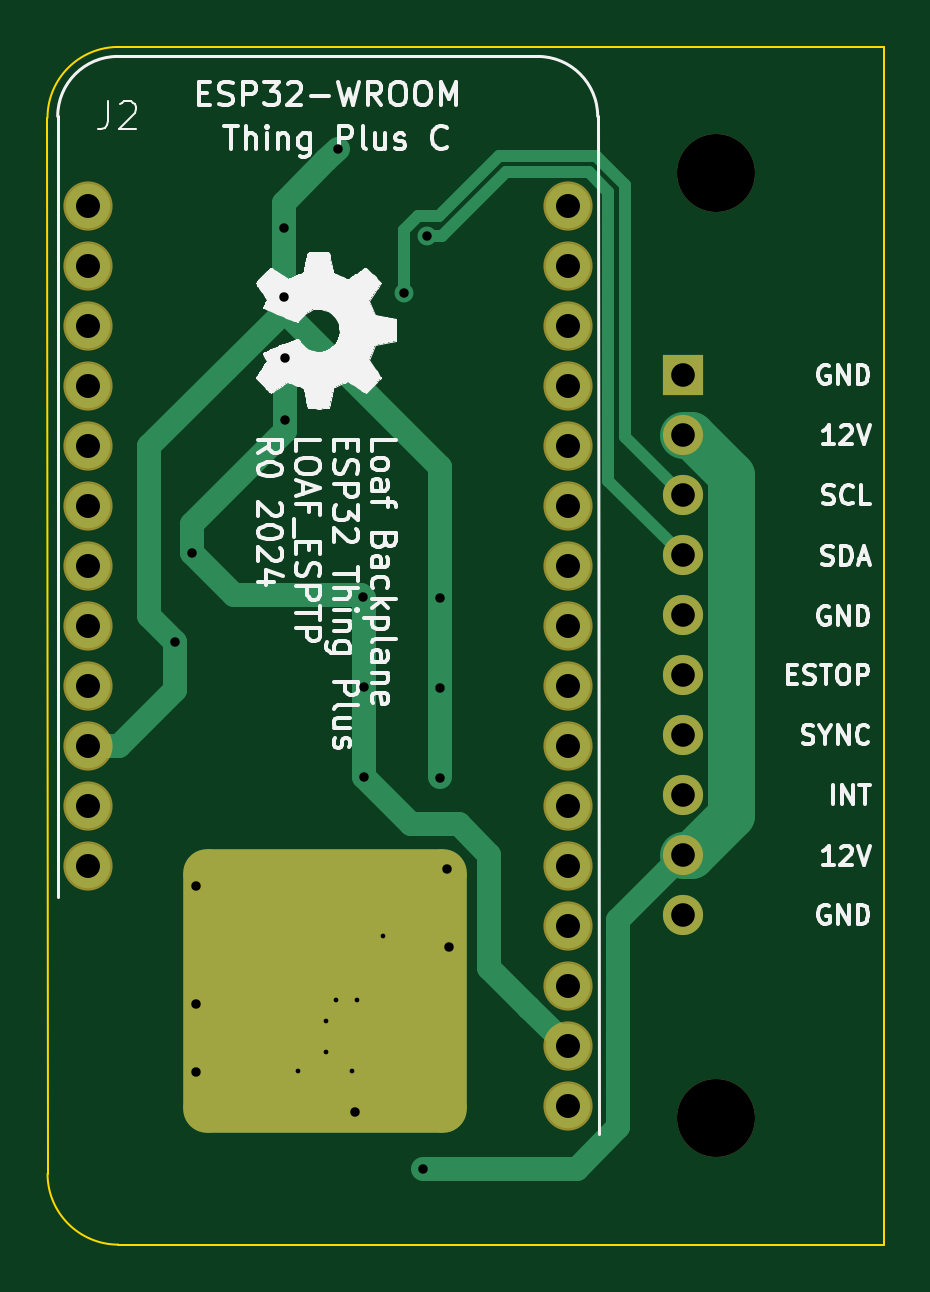
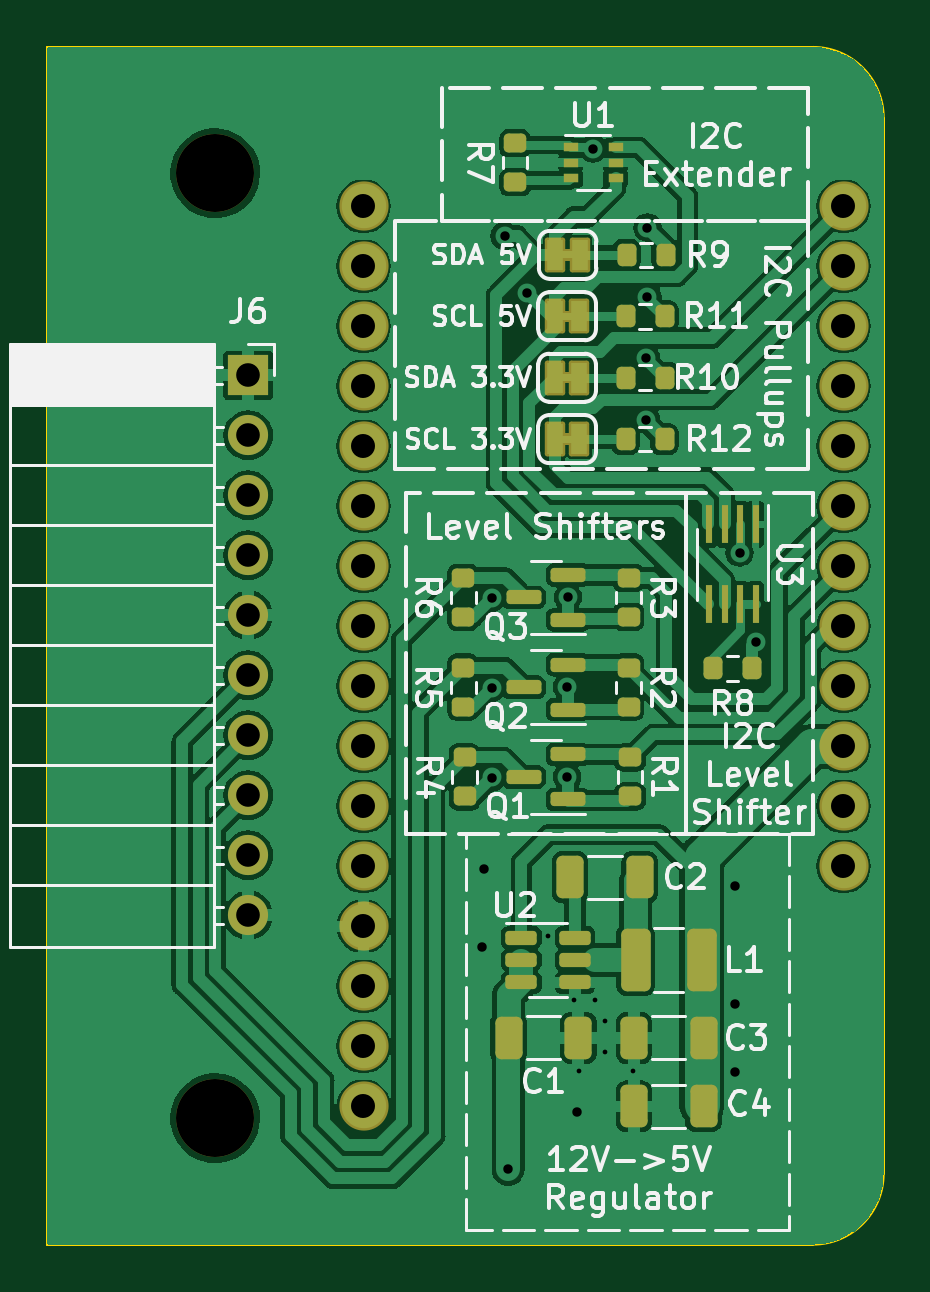
Circuit board: 11 layer files. Board 35.4 x 50.7 mm.
- bottom_copper: BREAD_Loaf-B_Cu.gbr (145856 bytes)
- bottom_mask: BREAD_Loaf-B_Mask.gbr (6033 bytes)
- paste: BREAD_Loaf-B_Paste.gbr (3913 bytes)
- bottom_silk: BREAD_Loaf-B_Silkscreen.gbr (77122 bytes)
- outline: BREAD_Loaf-Edge_Cuts.gbr (827 bytes)
- top_copper: BREAD_Loaf-F_Cu.gbr (7543 bytes)
- top_mask: BREAD_Loaf-F_Mask.gbr (2297 bytes)
- paste: BREAD_Loaf-F_Paste.gbr (1160 bytes)
- top_silk: BREAD_Loaf-F_Silkscreen.gbr (60764 bytes)
- drill: BREAD_Loaf-NPTH.drl (365 bytes)
- drill: BREAD_Loaf-PTH.drl (1561 bytes)

=== bottom_copper: BREAD_Loaf-B_Cu.gbr (145856 bytes, source omitted) ===
=== bottom_mask: BREAD_Loaf-B_Mask.gbr ===
%TF.GenerationSoftware,KiCad,Pcbnew,7.0.9*%
%TF.CreationDate,2024-02-09T11:23:59-05:00*%
%TF.ProjectId,BREAD_Loaf,42524541-445f-44c6-9f61-662e6b696361,rev?*%
%TF.SameCoordinates,PX2fdfdc0PY36746e0*%
%TF.FileFunction,Soldermask,Bot*%
%TF.FilePolarity,Negative*%
%FSLAX46Y46*%
G04 Gerber Fmt 4.6, Leading zero omitted, Abs format (unit mm)*
G04 Created by KiCad (PCBNEW 7.0.9) date 2024-02-09 11:23:59*
%MOMM*%
%LPD*%
G01*
G04 APERTURE LIST*
G04 Aperture macros list*
%AMRoundRect*
0 Rectangle with rounded corners*
0 $1 Rounding radius*
0 $2 $3 $4 $5 $6 $7 $8 $9 X,Y pos of 4 corners*
0 Add a 4 corners polygon primitive as box body*
4,1,4,$2,$3,$4,$5,$6,$7,$8,$9,$2,$3,0*
0 Add four circle primitives for the rounded corners*
1,1,$1+$1,$2,$3*
1,1,$1+$1,$4,$5*
1,1,$1+$1,$6,$7*
1,1,$1+$1,$8,$9*
0 Add four rect primitives between the rounded corners*
20,1,$1+$1,$2,$3,$4,$5,0*
20,1,$1+$1,$4,$5,$6,$7,0*
20,1,$1+$1,$6,$7,$8,$9,0*
20,1,$1+$1,$8,$9,$2,$3,0*%
G04 Aperture macros list end*
%ADD10C,2.082800*%
%ADD11C,3.302000*%
%ADD12R,1.700000X1.700000*%
%ADD13O,1.700000X1.700000*%
%ADD14RoundRect,0.101600X-0.330200X-0.635000X0.330200X-0.635000X0.330200X0.635000X-0.330200X0.635000X0*%
%ADD15RoundRect,0.200000X-0.275000X0.200000X-0.275000X-0.200000X0.275000X-0.200000X0.275000X0.200000X0*%
%ADD16RoundRect,0.150000X-0.587500X-0.150000X0.587500X-0.150000X0.587500X0.150000X-0.587500X0.150000X0*%
%ADD17RoundRect,0.200000X-0.200000X-0.275000X0.200000X-0.275000X0.200000X0.275000X-0.200000X0.275000X0*%
%ADD18RoundRect,0.250000X-0.325000X-0.650000X0.325000X-0.650000X0.325000X0.650000X-0.325000X0.650000X0*%
%ADD19RoundRect,0.250000X0.325000X0.650000X-0.325000X0.650000X-0.325000X-0.650000X0.325000X-0.650000X0*%
%ADD20RoundRect,0.150000X0.512500X0.150000X-0.512500X0.150000X-0.512500X-0.150000X0.512500X-0.150000X0*%
%ADD21R,0.650000X0.400000*%
%ADD22R,0.300000X1.600000*%
%ADD23RoundRect,0.200000X0.200000X0.275000X-0.200000X0.275000X-0.200000X-0.275000X0.200000X-0.275000X0*%
%ADD24RoundRect,0.250000X0.375000X1.075000X-0.375000X1.075000X-0.375000X-1.075000X0.375000X-1.075000X0*%
G04 APERTURE END LIST*
%TO.C,JP3*%
G36*
X16454000Y-30140500D02*
G01*
X15946000Y-30140500D01*
X15946000Y-29659500D01*
X16454000Y-29659500D01*
X16454000Y-30140500D01*
G37*
%TO.C,JP2*%
G36*
X16454000Y-27540500D02*
G01*
X15946000Y-27540500D01*
X15946000Y-27059500D01*
X16454000Y-27059500D01*
X16454000Y-27540500D01*
G37*
%TO.C,JP1*%
G36*
X16433300Y-24940500D02*
G01*
X15925300Y-24940500D01*
X15925300Y-24459500D01*
X16433300Y-24459500D01*
X16433300Y-24940500D01*
G37*
%TO.C,JP4*%
G36*
X16454000Y-32740500D02*
G01*
X15946000Y-32740500D01*
X15946000Y-32259500D01*
X16454000Y-32259500D01*
X16454000Y-32740500D01*
G37*
%TD*%
D10*
%TO.C,J2*%
X4500000Y-22650000D03*
X4500000Y-25190000D03*
X4500000Y-27730000D03*
X4500000Y-30270000D03*
X4500000Y-32810000D03*
X4500000Y-35350000D03*
X4500000Y-37890000D03*
X4500000Y-40430000D03*
X4500000Y-42970000D03*
X4500000Y-45510000D03*
X4500000Y-48050000D03*
X4500000Y-50590000D03*
X24820000Y-22650000D03*
X24820000Y-25190000D03*
X24820000Y-27730000D03*
X24820000Y-30270000D03*
X24820000Y-32810000D03*
X24820000Y-35350000D03*
X24820000Y-37890000D03*
X24820000Y-40430000D03*
X24820000Y-42970000D03*
X24820000Y-45510000D03*
X24820000Y-48050000D03*
X24820000Y-50590000D03*
X24820000Y-53130000D03*
X24820000Y-55670000D03*
X24820000Y-58210000D03*
X24820000Y-60750000D03*
%TD*%
D11*
%TO.C,ST2*%
X31100000Y-61250000D03*
%TD*%
%TO.C,ST1*%
X31100000Y-21250000D03*
%TD*%
D12*
%TO.C,J6*%
X29700000Y-29800000D03*
D13*
X29700000Y-32340000D03*
X29700000Y-34880000D03*
X29700000Y-37420000D03*
X29700000Y-39960000D03*
X29700000Y-42500000D03*
X29700000Y-45040000D03*
X29700000Y-47580000D03*
X29700000Y-50120000D03*
X29700000Y-52660000D03*
%TD*%
D14*
%TO.C,JP3*%
X15679300Y-29900000D03*
X16720700Y-29900000D03*
%TD*%
D15*
%TO.C,R5*%
X20600000Y-42175000D03*
X20600000Y-43825000D03*
%TD*%
D14*
%TO.C,JP2*%
X16720700Y-27300000D03*
X15679300Y-27300000D03*
%TD*%
%TO.C,JP1*%
X16700000Y-24700000D03*
X15658600Y-24700000D03*
%TD*%
D15*
%TO.C,R6*%
X20600000Y-40025000D03*
X20600000Y-38375000D03*
%TD*%
D16*
%TO.C,Q2*%
X16162500Y-43950000D03*
X16162500Y-42050000D03*
X18037500Y-43000000D03*
%TD*%
D17*
%TO.C,R12*%
X12075000Y-32500000D03*
X13725000Y-32500000D03*
%TD*%
D16*
%TO.C,Q3*%
X18037500Y-39200000D03*
X16162500Y-38250000D03*
X16162500Y-40150000D03*
%TD*%
D15*
%TO.C,R2*%
X13600000Y-42175000D03*
X13600000Y-43825000D03*
%TD*%
D17*
%TO.C,R11*%
X13725000Y-27300000D03*
X12075000Y-27300000D03*
%TD*%
D15*
%TO.C,R4*%
X20537500Y-45975000D03*
X20537500Y-47625000D03*
%TD*%
D17*
%TO.C,R9*%
X13683600Y-24700000D03*
X12033600Y-24700000D03*
%TD*%
D18*
%TO.C,C2*%
X13125000Y-51050000D03*
X16075000Y-51050000D03*
%TD*%
D15*
%TO.C,R3*%
X13600000Y-40025000D03*
X13600000Y-38375000D03*
%TD*%
D19*
%TO.C,C3*%
X13375000Y-57850000D03*
X10425000Y-57850000D03*
%TD*%
D18*
%TO.C,C1*%
X15725000Y-57850000D03*
X18675000Y-57850000D03*
%TD*%
D15*
%TO.C,R1*%
X13537500Y-45975000D03*
X13537500Y-47625000D03*
%TD*%
D19*
%TO.C,C4*%
X13375000Y-60750000D03*
X10425000Y-60750000D03*
%TD*%
D20*
%TO.C,U2*%
X18137500Y-53600000D03*
X18137500Y-54550000D03*
X18137500Y-55500000D03*
X15862500Y-55500000D03*
X15862500Y-54550000D03*
X15862500Y-53600000D03*
%TD*%
D21*
%TO.C,U1*%
X16050000Y-20150000D03*
X16050000Y-20800000D03*
X16050000Y-21450000D03*
X14150000Y-21450000D03*
X14150000Y-20800000D03*
X14150000Y-20150000D03*
%TD*%
D22*
%TO.C,U3*%
X8225000Y-36100000D03*
X8875000Y-36100000D03*
X9525000Y-36100000D03*
X10175000Y-36100000D03*
X10175000Y-39500000D03*
X9525000Y-39500000D03*
X8875000Y-39500000D03*
X8225000Y-39500000D03*
%TD*%
D14*
%TO.C,JP4*%
X15679300Y-32500000D03*
X16720700Y-32500000D03*
%TD*%
D15*
%TO.C,R7*%
X18400000Y-19975000D03*
X18400000Y-21625000D03*
%TD*%
D17*
%TO.C,R10*%
X12075000Y-29900000D03*
X13725000Y-29900000D03*
%TD*%
D23*
%TO.C,R8*%
X10025000Y-42200000D03*
X8375000Y-42200000D03*
%TD*%
D24*
%TO.C,L1*%
X13300000Y-54550000D03*
X10500000Y-54550000D03*
%TD*%
D16*
%TO.C,Q1*%
X16162500Y-47750000D03*
X16162500Y-45850000D03*
X18037500Y-46800000D03*
%TD*%
M02*

=== paste: BREAD_Loaf-B_Paste.gbr ===
%TF.GenerationSoftware,KiCad,Pcbnew,7.0.9*%
%TF.CreationDate,2024-02-09T11:23:59-05:00*%
%TF.ProjectId,BREAD_Loaf,42524541-445f-44c6-9f61-662e6b696361,rev?*%
%TF.SameCoordinates,PX2fdfdc0PY36746e0*%
%TF.FileFunction,Paste,Bot*%
%TF.FilePolarity,Positive*%
%FSLAX46Y46*%
G04 Gerber Fmt 4.6, Leading zero omitted, Abs format (unit mm)*
G04 Created by KiCad (PCBNEW 7.0.9) date 2024-02-09 11:23:59*
%MOMM*%
%LPD*%
G01*
G04 APERTURE LIST*
G04 Aperture macros list*
%AMRoundRect*
0 Rectangle with rounded corners*
0 $1 Rounding radius*
0 $2 $3 $4 $5 $6 $7 $8 $9 X,Y pos of 4 corners*
0 Add a 4 corners polygon primitive as box body*
4,1,4,$2,$3,$4,$5,$6,$7,$8,$9,$2,$3,0*
0 Add four circle primitives for the rounded corners*
1,1,$1+$1,$2,$3*
1,1,$1+$1,$4,$5*
1,1,$1+$1,$6,$7*
1,1,$1+$1,$8,$9*
0 Add four rect primitives between the rounded corners*
20,1,$1+$1,$2,$3,$4,$5,0*
20,1,$1+$1,$4,$5,$6,$7,0*
20,1,$1+$1,$6,$7,$8,$9,0*
20,1,$1+$1,$8,$9,$2,$3,0*%
G04 Aperture macros list end*
%ADD10RoundRect,0.200000X-0.275000X0.200000X-0.275000X-0.200000X0.275000X-0.200000X0.275000X0.200000X0*%
%ADD11RoundRect,0.150000X-0.587500X-0.150000X0.587500X-0.150000X0.587500X0.150000X-0.587500X0.150000X0*%
%ADD12RoundRect,0.200000X-0.200000X-0.275000X0.200000X-0.275000X0.200000X0.275000X-0.200000X0.275000X0*%
%ADD13RoundRect,0.250000X-0.325000X-0.650000X0.325000X-0.650000X0.325000X0.650000X-0.325000X0.650000X0*%
%ADD14RoundRect,0.250000X0.325000X0.650000X-0.325000X0.650000X-0.325000X-0.650000X0.325000X-0.650000X0*%
%ADD15RoundRect,0.150000X0.512500X0.150000X-0.512500X0.150000X-0.512500X-0.150000X0.512500X-0.150000X0*%
%ADD16R,0.650000X0.400000*%
%ADD17R,0.300000X1.600000*%
%ADD18RoundRect,0.200000X0.200000X0.275000X-0.200000X0.275000X-0.200000X-0.275000X0.200000X-0.275000X0*%
%ADD19RoundRect,0.250000X0.375000X1.075000X-0.375000X1.075000X-0.375000X-1.075000X0.375000X-1.075000X0*%
G04 APERTURE END LIST*
D10*
%TO.C,R5*%
X20600000Y-42175000D03*
X20600000Y-43825000D03*
%TD*%
%TO.C,R6*%
X20600000Y-40025000D03*
X20600000Y-38375000D03*
%TD*%
D11*
%TO.C,Q2*%
X16162500Y-43950000D03*
X16162500Y-42050000D03*
X18037500Y-43000000D03*
%TD*%
D12*
%TO.C,R12*%
X12075000Y-32500000D03*
X13725000Y-32500000D03*
%TD*%
D11*
%TO.C,Q3*%
X18037500Y-39200000D03*
X16162500Y-38250000D03*
X16162500Y-40150000D03*
%TD*%
D10*
%TO.C,R2*%
X13600000Y-42175000D03*
X13600000Y-43825000D03*
%TD*%
D12*
%TO.C,R11*%
X13725000Y-27300000D03*
X12075000Y-27300000D03*
%TD*%
D10*
%TO.C,R4*%
X20537500Y-45975000D03*
X20537500Y-47625000D03*
%TD*%
D12*
%TO.C,R9*%
X13683600Y-24700000D03*
X12033600Y-24700000D03*
%TD*%
D13*
%TO.C,C2*%
X13125000Y-51050000D03*
X16075000Y-51050000D03*
%TD*%
D10*
%TO.C,R3*%
X13600000Y-40025000D03*
X13600000Y-38375000D03*
%TD*%
D14*
%TO.C,C3*%
X13375000Y-57850000D03*
X10425000Y-57850000D03*
%TD*%
D13*
%TO.C,C1*%
X15725000Y-57850000D03*
X18675000Y-57850000D03*
%TD*%
D10*
%TO.C,R1*%
X13537500Y-45975000D03*
X13537500Y-47625000D03*
%TD*%
D14*
%TO.C,C4*%
X13375000Y-60750000D03*
X10425000Y-60750000D03*
%TD*%
D15*
%TO.C,U2*%
X18137500Y-53600000D03*
X18137500Y-54550000D03*
X18137500Y-55500000D03*
X15862500Y-55500000D03*
X15862500Y-54550000D03*
X15862500Y-53600000D03*
%TD*%
D16*
%TO.C,U1*%
X16050000Y-20150000D03*
X16050000Y-20800000D03*
X16050000Y-21450000D03*
X14150000Y-21450000D03*
X14150000Y-20800000D03*
X14150000Y-20150000D03*
%TD*%
D17*
%TO.C,U3*%
X8225000Y-36100000D03*
X8875000Y-36100000D03*
X9525000Y-36100000D03*
X10175000Y-36100000D03*
X10175000Y-39500000D03*
X9525000Y-39500000D03*
X8875000Y-39500000D03*
X8225000Y-39500000D03*
%TD*%
D10*
%TO.C,R7*%
X18400000Y-19975000D03*
X18400000Y-21625000D03*
%TD*%
D12*
%TO.C,R10*%
X12075000Y-29900000D03*
X13725000Y-29900000D03*
%TD*%
D18*
%TO.C,R8*%
X10025000Y-42200000D03*
X8375000Y-42200000D03*
%TD*%
D19*
%TO.C,L1*%
X13300000Y-54550000D03*
X10500000Y-54550000D03*
%TD*%
D11*
%TO.C,Q1*%
X16162500Y-47750000D03*
X16162500Y-45850000D03*
X18037500Y-46800000D03*
%TD*%
M02*

=== bottom_silk: BREAD_Loaf-B_Silkscreen.gbr (77122 bytes, source omitted) ===
=== outline: BREAD_Loaf-Edge_Cuts.gbr ===
%TF.GenerationSoftware,KiCad,Pcbnew,7.0.9*%
%TF.CreationDate,2024-02-09T11:23:59-05:00*%
%TF.ProjectId,BREAD_Loaf,42524541-445f-44c6-9f61-662e6b696361,rev?*%
%TF.SameCoordinates,PX2fdfdc0PY36746e0*%
%TF.FileFunction,Profile,NP*%
%FSLAX46Y46*%
G04 Gerber Fmt 4.6, Leading zero omitted, Abs format (unit mm)*
G04 Created by KiCad (PCBNEW 7.0.9) date 2024-02-09 11:23:59*
%MOMM*%
%LPD*%
G01*
G04 APERTURE LIST*
%TA.AperFunction,Profile*%
%ADD10C,0.100000*%
%TD*%
G04 APERTURE END LIST*
D10*
X38200000Y-15900000D02*
X38201870Y-66600000D01*
X5800000Y-66600000D02*
X38201870Y-66600000D01*
X2798130Y-18900000D02*
X2800000Y-63600000D01*
X5797852Y-15898131D02*
G75*
G03*
X2798130Y-18900000I2148J-3001869D01*
G01*
X38200000Y-15900000D02*
X5797852Y-15898131D01*
X2800000Y-63600000D02*
G75*
G03*
X5800000Y-66600000I3000000J0D01*
G01*
M02*

=== top_copper: BREAD_Loaf-F_Cu.gbr (7543 bytes, source omitted) ===
=== top_mask: BREAD_Loaf-F_Mask.gbr (2297 bytes, source withheld) ===
=== paste: BREAD_Loaf-F_Paste.gbr (1160 bytes, source withheld) ===
=== top_silk: BREAD_Loaf-F_Silkscreen.gbr (60764 bytes, source omitted) ===
=== drill: BREAD_Loaf-NPTH.drl ===
M48
; DRILL file {KiCad 7.0.9} date Fri Feb  9 11:24:05 2024
; FORMAT={-:-/ absolute / inch / decimal}
; #@! TF.CreationDate,2024-02-09T11:24:05-05:00
; #@! TF.GenerationSoftware,Kicad,Pcbnew,7.0.9
; #@! TF.FileFunction,NonPlated,1,2,NPTH
FMAT,2
INCH
; #@! TA.AperFunction,NonPlated,NPTH,ComponentDrill
T1C0.1300
%
G90
G05
T1
X1.2244Y-0.8366
X1.2244Y-2.4114
T0
M30

=== drill: BREAD_Loaf-PTH.drl ===
M48
; DRILL file {KiCad 7.0.9} date Fri Feb  9 11:24:05 2024
; FORMAT={-:-/ absolute / inch / decimal}
; #@! TF.CreationDate,2024-02-09T11:24:05-05:00
; #@! TF.GenerationSoftware,Kicad,Pcbnew,7.0.9
; #@! TF.FileFunction,Plated,1,2,PTH
FMAT,2
INCH
; #@! TA.AperFunction,Plated,PTH,ViaDrill
T1C0.0079
; #@! TA.AperFunction,Plated,PTH,ViaDrill
T2C0.0157
; #@! TA.AperFunction,Plated,PTH,ComponentDrill
T3C0.0394
; #@! TA.AperFunction,Plated,PTH,ComponentDrill
T4C0.0400
%
G90
G05
T1
X0.5276Y-2.3327
X0.5748Y-2.25
X0.5748Y-2.3012
X0.5906Y-2.2146
X0.6181Y-2.3327
X0.626Y-2.2146
X0.6693Y-2.1083
T2
X0.3228Y-1.6171
X0.3504Y-1.4685
X0.3583Y-2.0236
X0.3583Y-2.2205
X0.3583Y-2.3346
X0.5039Y-0.9269
X0.5039Y-1.0423
X0.5065Y-1.1447
X0.5065Y-1.247
X0.5945Y-0.7953
X0.622Y-2.4016
X0.6363Y-1.543
X0.6378Y-1.6929
X0.6378Y-1.8425
X0.7047Y-1.0355
X0.7362Y-2.4961
X0.7421Y-0.9409
X0.7638Y-1.5443
X0.7638Y-1.6939
X0.7638Y-1.8435
X0.7756Y-1.9961
X0.7795Y-2.126
T3
X1.1693Y-1.1732
X1.1693Y-1.2732
X1.1693Y-1.3732
X1.1693Y-1.4732
X1.1693Y-1.5732
X1.1693Y-1.6732
X1.1693Y-1.7732
X1.1693Y-1.8732
X1.1693Y-1.9732
X1.1693Y-2.0732
T4
X0.1772Y-0.8917
X0.1772Y-0.9917
X0.1772Y-1.0917
X0.1772Y-1.1917
X0.1772Y-1.2917
X0.1772Y-1.3917
X0.1772Y-1.4917
X0.1772Y-1.5917
X0.1772Y-1.6917
X0.1772Y-1.7917
X0.1772Y-1.8917
X0.1772Y-1.9917
X0.9772Y-0.8917
X0.9772Y-0.9917
X0.9772Y-1.0917
X0.9772Y-1.1917
X0.9772Y-1.2917
X0.9772Y-1.3917
X0.9772Y-1.4917
X0.9772Y-1.5917
X0.9772Y-1.6917
X0.9772Y-1.7917
X0.9772Y-1.8917
X0.9772Y-1.9917
X0.9772Y-2.0917
X0.9772Y-2.1917
X0.9772Y-2.2917
X0.9772Y-2.3917
T0
M30

